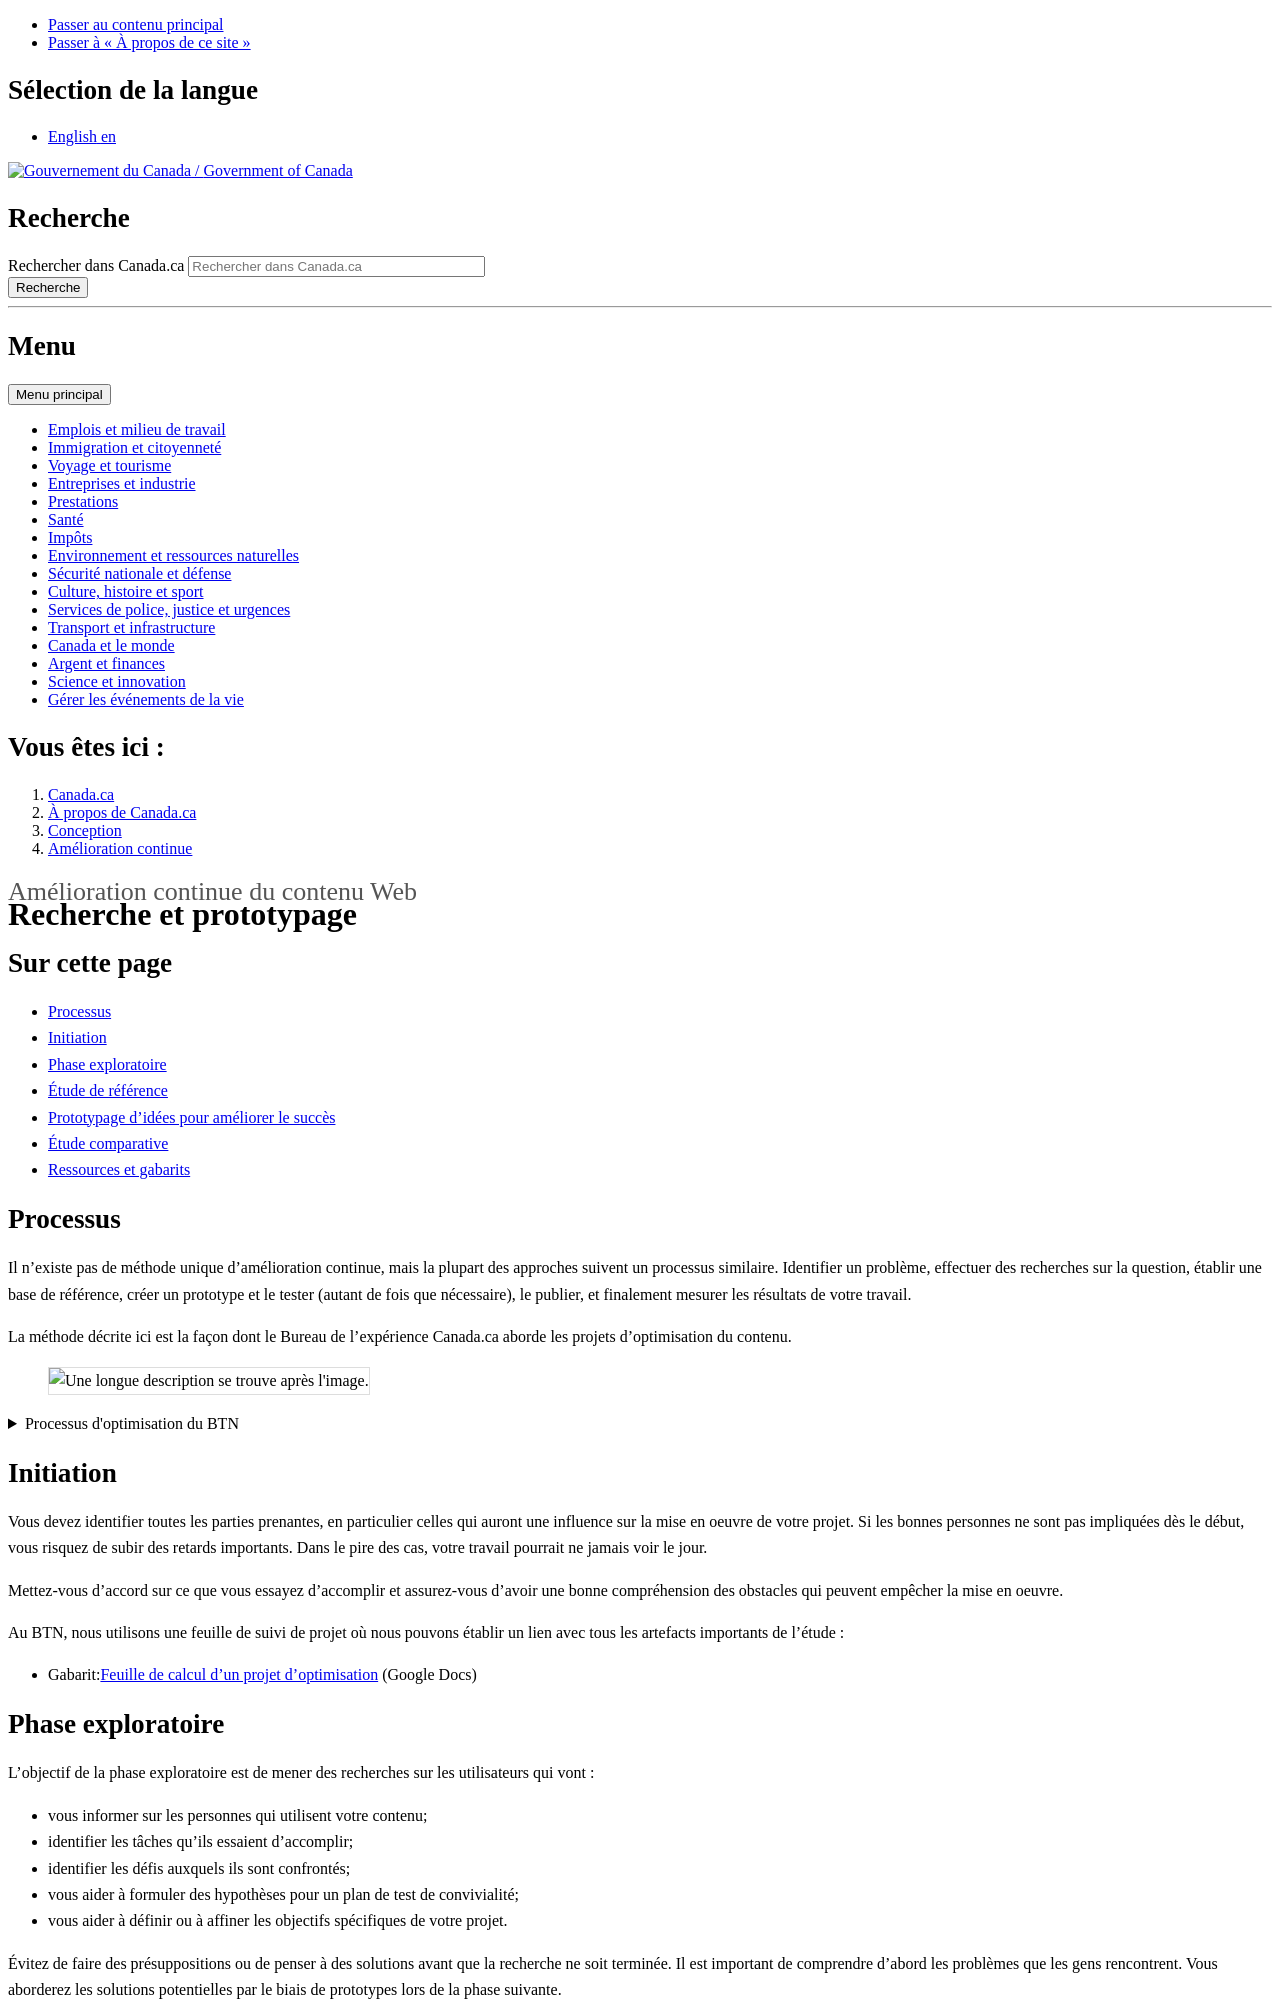

repository: canada-ca/systeme-conception · page: pr-preview/pr-668/amelioration-continue/recherche.html · generator: jekyll

---
altLangPage: https://design.canada.ca/continuous-improvement/research.html
date: null
dateModified: '2021-07-25'
description: null
section-title: "Amélioration continue du contenu Web"
title: Recherche et prototypage
---

## Sur cette page

* [Processus](#Processus)
* [Initiation](#initiation)
* [Phase exploratoire](#phase-exploratoire)
* [Étude de référence](#etude-de-reference)
* [Prototypage d'idées pour améliorer le succès](#prototypage-d-idees-pour-ameliorer-le-succes)
* [Étude comparative](#etude-comparative)
* [Ressources et gabarits](#ressources-et-gabarits)

## Processus

Il n'existe pas de méthode unique d'amélioration continue, mais la plupart des approches suivent un processus similaire. Identifier un problème, effectuer des recherches sur la question, établir une base de référence, créer un prototype et le tester (autant de fois que nécessaire), le publier, et finalement mesurer les résultats de votre travail.

La méthode décrite ici est la façon dont le Bureau de l’expérience Canada.ca aborde les projets d'optimisation du contenu.

<figure>
  <img alt="Une longue description se trouve après l'image." class="img-responsive border" src="../images/processus_optimisation.png" />
</figure>

<details>
  <summary>Processus d'optimisation du BTN</summary>
  <p>Étape 1&nbsp;: Initiation. Démarrage du projet, définition du problème.</p>
  <p>Étape 2&nbsp;: Recherche exploratoire. Recherche initiale, détermination des tâches.</p>
  <p>Étape 3&nbsp;: Étude de référence. Tester le service actuel avec les utilisateurs.</p>
  <p>Étape 4&nbsp;: Conception et prototypage. Développer le prototype, tester et itérer.</p>
  <p>Étape 5&nbsp;: Étude comparative. Test du prototype avec les utilisateurs, itération pour l'améliorer.</p>
  <p>Étape 6&nbsp;: Transition. Transfert du prototype et transition vers les pages en direct.</p>
</details>

## Initiation

Vous devez identifier toutes les parties prenantes, en particulier celles qui auront une influence sur la mise en oeuvre de votre projet. Si les bonnes personnes ne sont pas impliquées dès le début, vous risquez de subir des retards importants. Dans le pire des cas, votre travail pourrait ne jamais voir le jour.

Mettez-vous d'accord sur ce que vous essayez d'accomplir et assurez-vous d'avoir une bonne compréhension des obstacles qui peuvent empêcher la mise en oeuvre.

Au BTN, nous utilisons une feuille de suivi de projet où nous pouvons établir un lien avec tous les artefacts importants de l'étude&nbsp;:
* Gabarit:[Feuille de calcul d'un projet d'optimisation](https://docs.google.com/spreadsheets/d/1l__gT6wr7668sbSzrI1g5OQrDXQnMKvOuk1lD1eE5cA/edit?usp=sharing) (Google Docs)

## Phase exploratoire

L'objectif de la phase exploratoire est de mener des recherches sur les utilisateurs qui vont&nbsp;:

* vous informer sur les personnes qui utilisent votre contenu;
* identifier les tâches qu'ils essaient d'accomplir;
* identifier les défis auxquels ils sont confrontés;
* vous aider à formuler des hypothèses pour un plan de test de convivialité;
* vous aider à définir ou à affiner les objectifs spécifiques de votre projet.

Évitez de faire des présuppositions ou de penser à des solutions avant que la recherche ne soit terminée. Il est important de comprendre d'abord les problèmes que les gens rencontrent. Vous aborderez les solutions potentielles par le biais de prototypes lors de la phase suivante.

### Méthodes de recherche courantes dans la phase exploratoire

<blockquote>
  <p>Poser vos propres questions et savoir comment trouver les réponses est un aspect essentiel du métier de concepteur.</p>
  <p class="small">Source: Erika Hall, Just Enough Research</p>
</blockquote>

Pour créer des questions de recherche, vous devez comprendre les lacunes et les faiblesses de la situation actuelle. Utilisez toutes ou certaines de ces méthodes pour analyser votre situation actuelle.

#### Recherche qualitative

* Rétroaction des utilisateurs
* Entrevues avec des utilisateurs
* Tests de convivialité antérieures
* Tests de convivialité&nbsp;: tests de premier clic, tri de cartes, tests d'arborescence
* Sondages ou autres rapports d'analyse comportementale
* Écoute sociale&nbsp;: forums Web, médias sociaux

#### Recherche quantitative

* Inventaires et cartes de contenu
* Rapports de centres d'appels
* Analytique Web
* Résultats du Sondage sur la réussite des tâches du GC

### En apprendre plus sur les personnes qui utilisent votre contenu

En comprenant mieux les personnes qui utilisent votre contenu, vous en saurez plus sur qui elles sont et sur leurs comportements. Cela vous aidera à mieux cerner les personnes que vous devez recruter pour les tests de convivialité.
